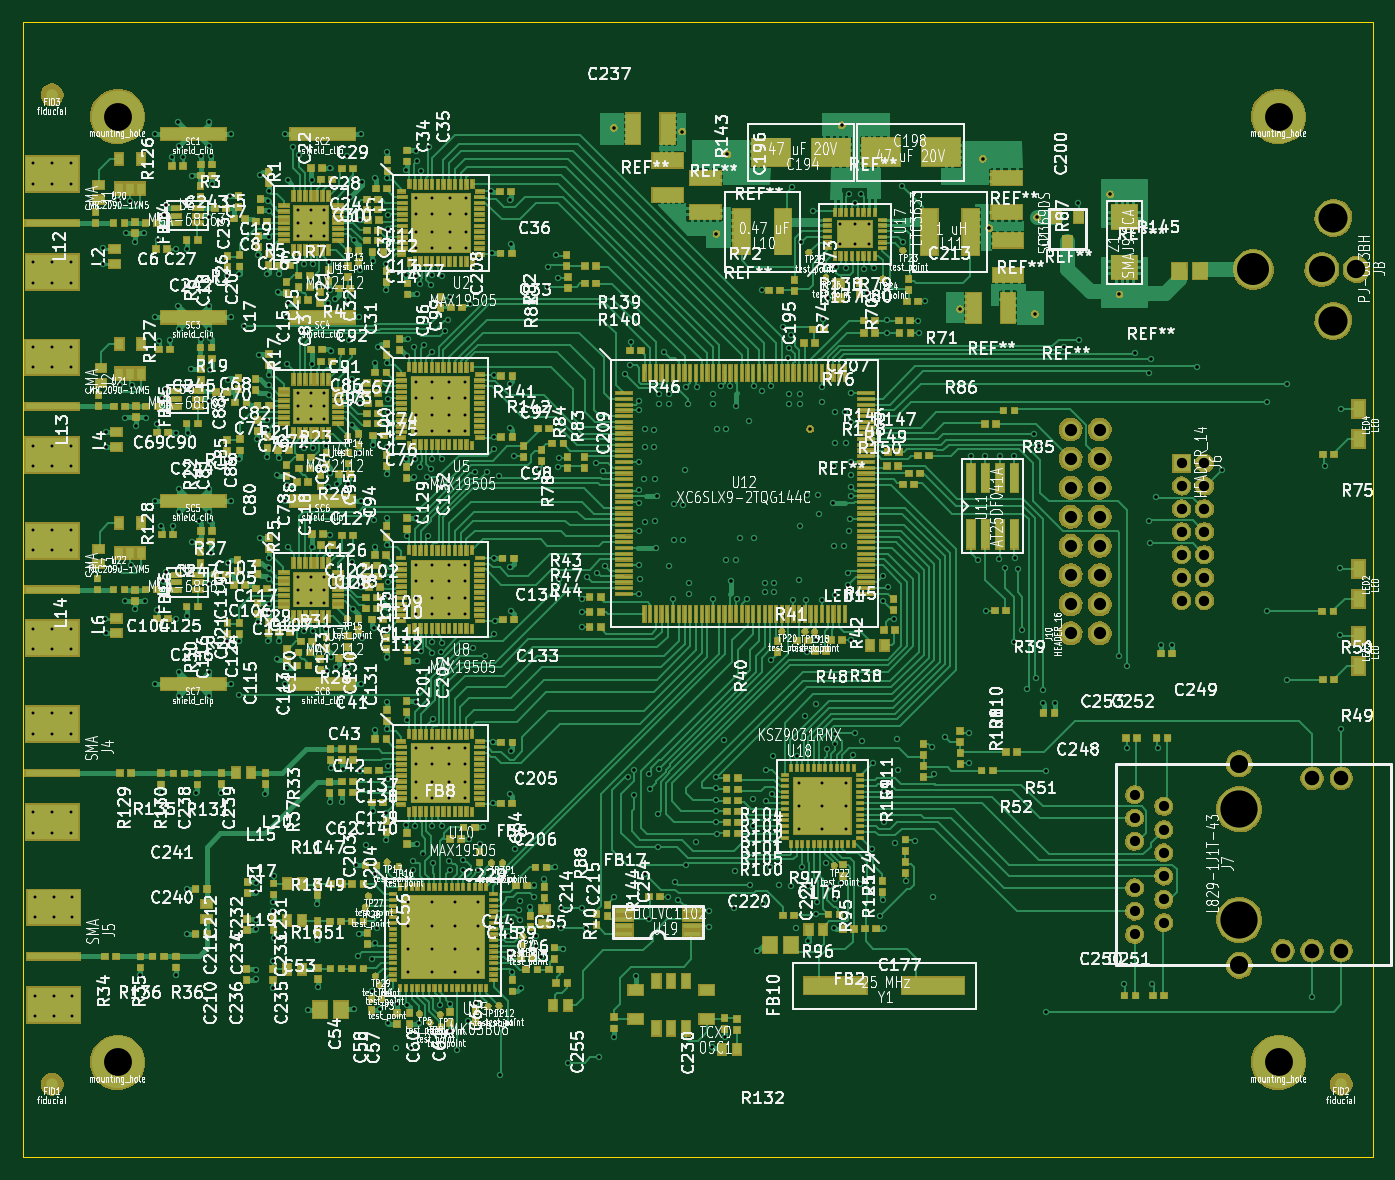
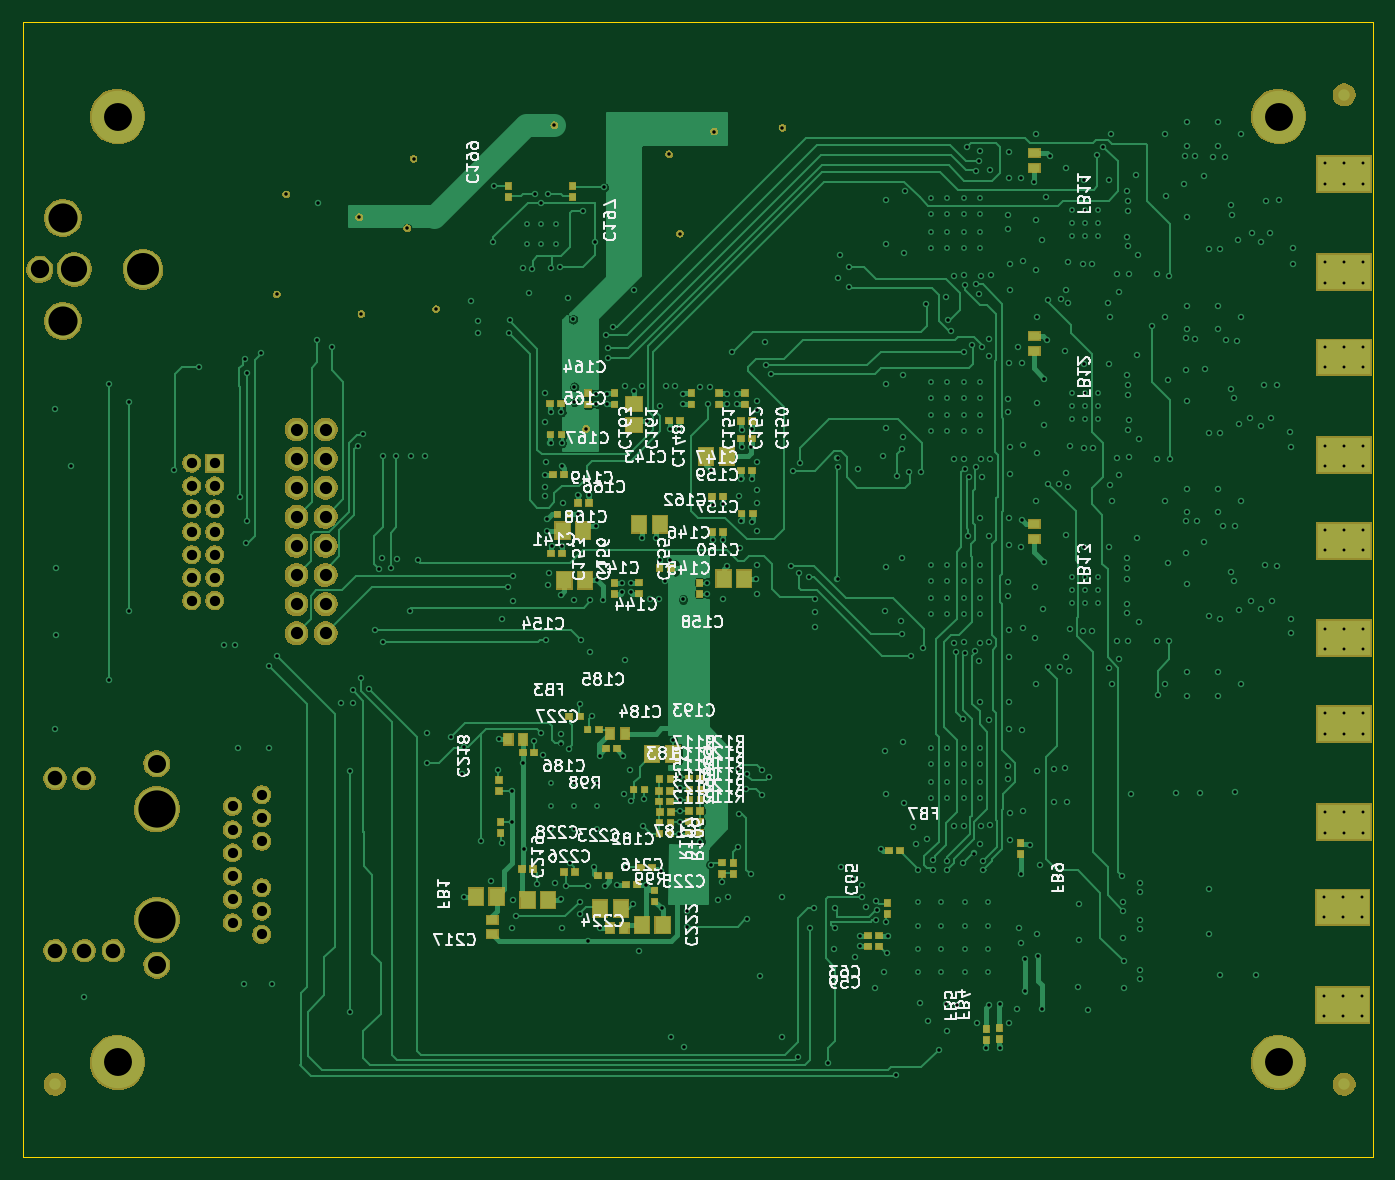
Circuit board: 12 layer files. Board 117.9 x 99.1 mm.
- bottom_copper: GNSS_Firehose-B.Cu.gbr (87014 bytes)
- bottom_mask: GNSS_Firehose-B.Mask.gbr (92428 bytes)
- paste: GNSS_Firehose-B.Paste.gbr (4110 bytes)
- bottom_silk: GNSS_Firehose-B.SilkS.gbr (89237 bytes)
- outline: GNSS_Firehose-Edge.Cuts.gbr (404 bytes)
- top_copper: GNSS_Firehose-F.Cu.gbr (223858 bytes)
- top_mask: GNSS_Firehose-F.Mask.gbr (281514 bytes)
- paste: GNSS_Firehose-F.Paste.gbr (33215 bytes)
- top_silk: GNSS_Firehose-F.SilkS.gbr (565383 bytes)
- inner_copper: GNSS_Firehose-In1.Cu.gbr (664914 bytes)
- inner_copper: GNSS_Firehose-In2.Cu.gbr (1141235 bytes)
- drill: GNSS_Firehose.drl (13596 bytes)

=== bottom_copper: GNSS_Firehose-B.Cu.gbr (87014 bytes, source omitted) ===
=== bottom_mask: GNSS_Firehose-B.Mask.gbr (92428 bytes, source omitted) ===
=== paste: GNSS_Firehose-B.Paste.gbr ===
G04 #@! TF.FileFunction,Paste,Bot*
%FSLAX46Y46*%
G04 Gerber Fmt 4.6, Leading zero omitted, Abs format (unit mm)*
G04 Created by KiCad (PCBNEW 4.0.5) date Wed Apr  5 01:36:33 2017*
%MOMM*%
%LPD*%
G01*
G04 APERTURE LIST*
%ADD10C,0.100000*%
%ADD11R,0.558800X0.508000*%
%ADD12R,0.508000X0.558800*%
%ADD13R,1.300000X1.500000*%
%ADD14R,1.500000X1.300000*%
%ADD15R,1.000000X0.750000*%
%ADD16R,0.750000X1.000000*%
G04 APERTURE END LIST*
D10*
D11*
X43103800Y18389600D03*
X44069000Y18389600D03*
X43103800Y19304000D03*
X44069000Y19304000D03*
D12*
X42418000Y21215600D03*
X42418000Y22180800D03*
D11*
X68459600Y57073800D03*
X69424800Y57073800D03*
D13*
X62276400Y55219600D03*
X64076400Y55219600D03*
D11*
X60502800Y64262000D03*
X61468000Y64262000D03*
X61328810Y51409600D03*
X62294010Y51409600D03*
X56724800Y54559200D03*
X57690000Y54559200D03*
X56724800Y57658000D03*
X57690000Y57658000D03*
X54254400Y64236600D03*
X55219600Y64236600D03*
D14*
X64516000Y65702000D03*
X64516000Y63902000D03*
D11*
X71202800Y56083200D03*
X70237600Y56083200D03*
D12*
X54838600Y66649600D03*
X54838600Y65684400D03*
X59512200Y66649600D03*
X59512200Y65684400D03*
X57099200Y66649600D03*
X57099200Y65684400D03*
X66236600Y49149000D03*
X66236600Y50114200D03*
D13*
X68797600Y50342800D03*
X70597600Y50342800D03*
D12*
X58801000Y49174400D03*
X58801000Y50139600D03*
X64084200Y49181000D03*
X64084200Y50146200D03*
D11*
X54214520Y59918600D03*
X55179720Y59918600D03*
D13*
X54908120Y50495200D03*
X56708120Y50495200D03*
D11*
X54224680Y62687200D03*
X55189880Y62687200D03*
X54173880Y56159400D03*
X55139080Y56159400D03*
D12*
X66217800Y66649600D03*
X66217800Y65684400D03*
D13*
X56432120Y61163200D03*
X58232120Y61163200D03*
D12*
X68529200Y66649600D03*
X68529200Y65684400D03*
D11*
X71856600Y65760600D03*
X70891400Y65760600D03*
X71812400Y63042800D03*
X70847200Y63042800D03*
D13*
X70756600Y54660800D03*
X68956600Y54660800D03*
D11*
X71583800Y59563000D03*
X70618600Y59563000D03*
X71761600Y52679600D03*
X70796400Y52679600D03*
X67659000Y24561800D03*
X66693800Y24561800D03*
X64566800Y32054800D03*
X63601600Y32054800D03*
X66979800Y35661600D03*
X66014600Y35661600D03*
X70224400Y38481000D03*
X69259200Y38481000D03*
X67614800Y37312600D03*
X68580000Y37312600D03*
X63931800Y25247600D03*
X62966600Y25247600D03*
D13*
X62926800Y35179000D03*
X61126800Y35179000D03*
D12*
X69875400Y84759800D03*
X69875400Y83794600D03*
X75488800Y83801200D03*
X75488800Y84766400D03*
D13*
X67473400Y21666200D03*
X65673400Y21666200D03*
X76519200Y22733000D03*
X78319200Y22733000D03*
D12*
X76301600Y31978600D03*
X76301600Y32943800D03*
X76174600Y29235400D03*
X76174600Y28270200D03*
X62712600Y23266400D03*
X62712600Y22301200D03*
D11*
X70637400Y24866600D03*
X69672200Y24866600D03*
X64236600Y23774400D03*
X65201800Y23774400D03*
D13*
X63830280Y20243800D03*
X62030280Y20243800D03*
X73808920Y22428200D03*
X72008920Y22428200D03*
D11*
X74244200Y35280600D03*
X73279000Y35280600D03*
X74269600Y25146000D03*
X73304400Y25146000D03*
D15*
X76911200Y19426410D03*
X76911200Y20726410D03*
D16*
X75478400Y36474400D03*
X74178400Y36474400D03*
D12*
X32632400Y10293600D03*
X32632400Y11258800D03*
X33763200Y10204200D03*
X33763200Y11169400D03*
D11*
X42265600Y26746200D03*
X41300400Y26746200D03*
D12*
X30759400Y27381200D03*
X30759400Y26416000D03*
D15*
X29591000Y87645000D03*
X29591000Y86345000D03*
X29591000Y71643000D03*
X29591000Y70343000D03*
X29591000Y55260000D03*
X29591000Y53960000D03*
D16*
X65288400Y36957000D03*
X66588400Y36957000D03*
X66654190Y19989800D03*
X65354190Y19989800D03*
D12*
X55854600Y24714200D03*
X55854600Y25679400D03*
X56845200Y24739600D03*
X56845200Y25704800D03*
D11*
X62299600Y28219400D03*
X61334400Y28219400D03*
X59734200Y28270200D03*
X58769000Y28270200D03*
X62274200Y30124400D03*
X61309000Y30124400D03*
X62325000Y31038800D03*
X61359800Y31038800D03*
X62325000Y31953200D03*
X61359800Y31953200D03*
X62299600Y32994600D03*
X61334400Y32994600D03*
X59708800Y30200600D03*
X58743600Y30200600D03*
X59683400Y31191200D03*
X58718200Y31191200D03*
X59683400Y32080200D03*
X58718200Y32080200D03*
X59715400Y33045400D03*
X58750200Y33045400D03*
X62299600Y29184600D03*
X61334400Y29184600D03*
X59708800Y29260800D03*
X58743600Y29260800D03*
M02*

=== bottom_silk: GNSS_Firehose-B.SilkS.gbr (89237 bytes, source omitted) ===
=== outline: GNSS_Firehose-Edge.Cuts.gbr ===
G04 #@! TF.FileFunction,Profile,NP*
%FSLAX46Y46*%
G04 Gerber Fmt 4.6, Leading zero omitted, Abs format (unit mm)*
G04 Created by KiCad (PCBNEW 4.0.5) date Wed Apr  5 01:36:34 2017*
%MOMM*%
%LPD*%
G01*
G04 APERTURE LIST*
%ADD10C,0.100000*%
G04 APERTURE END LIST*
D10*
X117856000Y99060000D02*
X117856000Y0D01*
X0Y99060000D02*
X117856000Y99060000D01*
X0Y0D02*
X0Y99060000D01*
X0Y0D02*
X117856000Y0D01*
M02*

=== top_copper: GNSS_Firehose-F.Cu.gbr (223858 bytes, source omitted) ===
=== top_mask: GNSS_Firehose-F.Mask.gbr (281514 bytes, source omitted) ===
=== paste: GNSS_Firehose-F.Paste.gbr (33215 bytes, source omitted) ===
=== top_silk: GNSS_Firehose-F.SilkS.gbr (565383 bytes, source omitted) ===
=== inner_copper: GNSS_Firehose-In1.Cu.gbr (664914 bytes, source omitted) ===
=== inner_copper: GNSS_Firehose-In2.Cu.gbr (1141235 bytes, source omitted) ===
=== drill: GNSS_Firehose.drl (13596 bytes, source omitted) ===
